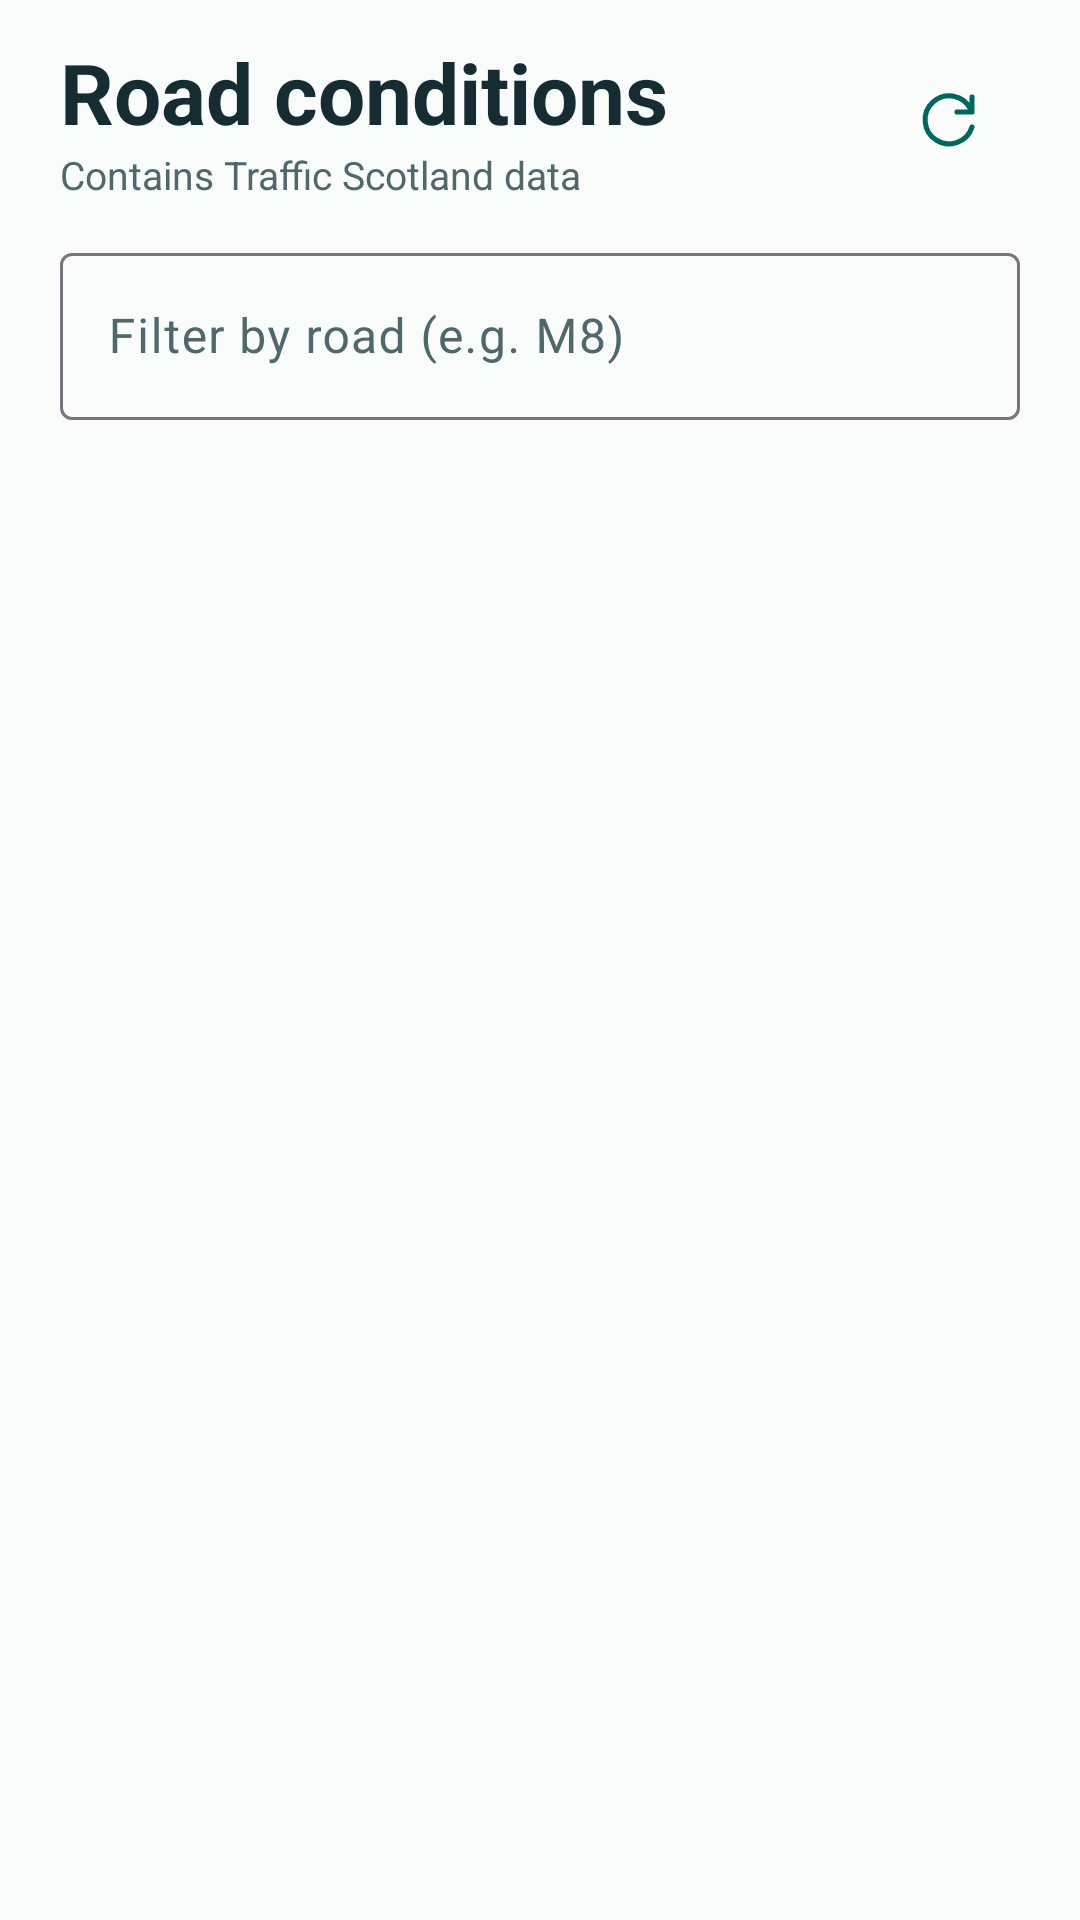

Here is an Android app screen rendered from its layout file. Give the layout XML and the strings, colors and styles it references.
<!-- AndroidManifest.xml: application theme Theme.Gillani_Muhammad_S2364257 -->
<!-- res/layout/traffic_controls.xml -->
<LinearLayout xmlns:android="http://schemas.android.com/apk/res/android" xmlns:app="http://schemas.android.com/apk/res-auto"
    android:layout_width="match_parent" android:layout_height="wrap_content"
    android:orientation="vertical" android:paddingHorizontal="20dp" android:paddingTop="12dp" android:paddingBottom="8dp">
    <LinearLayout android:layout_width="match_parent" android:layout_height="wrap_content"
        android:gravity="center_vertical" android:orientation="horizontal">
        <LinearLayout android:layout_width="0dp" android:layout_weight="1" android:layout_height="wrap_content"
            android:orientation="vertical">
            <TextView android:layout_width="match_parent" android:layout_height="wrap_content"
                android:text="@string/traffic_title" android:textSize="28sp" android:textStyle="bold"
                android:textColor="@color/traffic_ink" />
            <TextView android:layout_width="match_parent" android:layout_height="wrap_content"
                android:text="@string/traffic_source" android:textColor="@color/traffic_secondary" android:textSize="13sp" />
        </LinearLayout>
        <ImageButton android:id="@+id/refreshButton" android:layout_width="48dp" android:layout_height="48dp"
            android:contentDescription="@string/refresh" android:background="?attr/selectableItemBackgroundBorderless"
            android:src="@drawable/traffic_refresh" app:tint="@color/traffic_accent" />
    </LinearLayout>
    <com.google.android.material.textfield.TextInputLayout
        style="@style/Widget.Material3.TextInputLayout.OutlinedBox" android:layout_width="match_parent"
        android:layout_height="wrap_content" android:layout_marginTop="12dp"
        android:hint="@string/road_filter" app:endIconMode="clear_text">
        <com.google.android.material.textfield.TextInputEditText
            android:id="@+id/roadSearchInput" android:layout_width="match_parent" android:layout_height="wrap_content"
            android:inputType="textCapCharacters" android:singleLine="true" android:imeOptions="actionDone" />
    </com.google.android.material.textfield.TextInputLayout>
</LinearLayout>
<!-- resources referenced by this layout -->
<resources>
  <color name="traffic_accent">#00675F</color>
  <color name="traffic_ink">#152C32</color>
  <color name="traffic_secondary">#50676B</color>
  <!-- drawable traffic_refresh (drawable) -->
  <vector xmlns:android="http://schemas.android.com/apk/res/android"
      android:width="24dp" android:height="24dp" android:viewportWidth="24" android:viewportHeight="24">
      <path android:pathData="M20,5 L20,10 L15,10 M19.5,9 A8,8 0,1 0,20,15" android:strokeColor="#FF243839" android:strokeWidth="1.7"
          android:strokeLineCap="round" android:strokeLineJoin="round" android:fillColor="@android:color/transparent" />
  </vector>
  <string name="refresh">Refresh traffic feeds</string>
  <string name="road_filter">Filter by road (e.g. M8)</string>
  <string name="traffic_source">Contains Traffic Scotland data</string>
  <string name="traffic_title">Road conditions</string>
  <style name="Theme.Gillani_Muhammad_S2364257" parent="Base.Theme.Gillani_Muhammad_S2364257" />
  <style name="Base.Theme.Gillani_Muhammad_S2364257" parent="Theme.Material3.DayNight.NoActionBar">
          <item name="colorPrimary">@color/traffic_accent</item>
          <item name="colorOnPrimary">@color/traffic_accent_text</item>
          <item name="colorSurface">@color/traffic_surface</item>
          <item name="colorOnSurface">@color/traffic_ink</item>
          <item name="colorOnSurfaceVariant">@color/traffic_secondary</item>
          <item name="colorSecondaryContainer">@color/traffic_line</item>
          <item name="colorOnSecondaryContainer">@color/traffic_accent</item>
          <item name="android:windowBackground">@color/traffic_surface</item>
      </style>
  <color name="traffic_accent_text">#FFFFFF</color>
  <color name="traffic_surface">#FAFCFB</color>
  <color name="traffic_line">#D0DEDA</color>
</resources>
